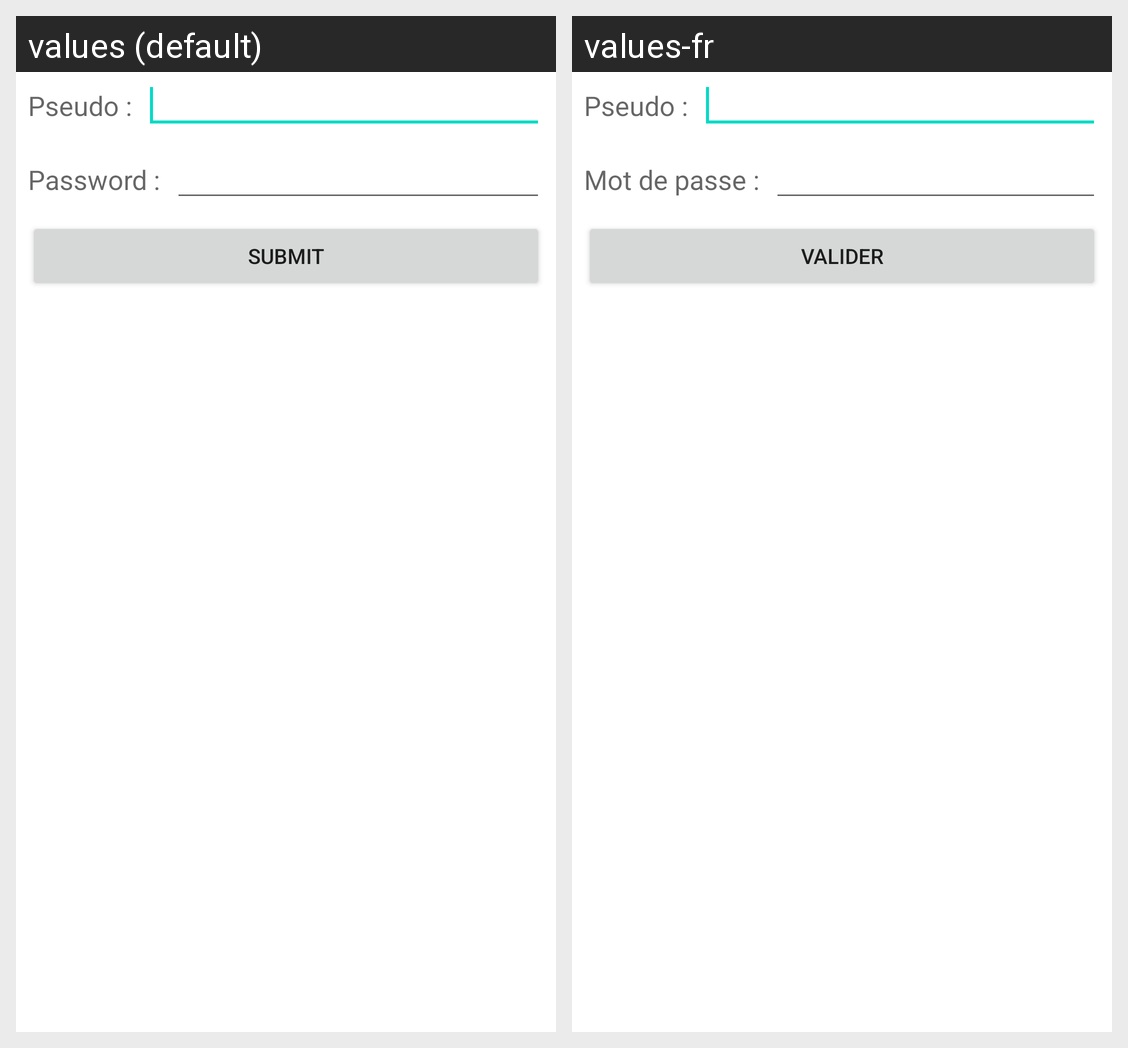

Here is an Android app screen in its default locale and in the app's own translations. Write out the translated-string differences for the strings that appear on this screen.
Android screen res/layout/add_account_dialog.xml rendered under 2 locales, left to right: values (default), values-fr. Device: Nexus 5 (rendered at 1080×1920; each locale shown at half size, 540×960, under a caption strip naming it); theme Theme.MaterialComponents.DayNight.NoActionBar.
Strings drawn on this screen, with the default value and each locale's value (text and hints the layout hard-codes, and strings that could not be matched under every locale, appear in the picture but are not listed):

addAccountPseudo
  values: Pseudo :
  values-fr: Pseudo :

addAccountPassword
  values: Password :
  values-fr: Mot de passe :

genericSubmit
  values: Submit
  values-fr: Valider
